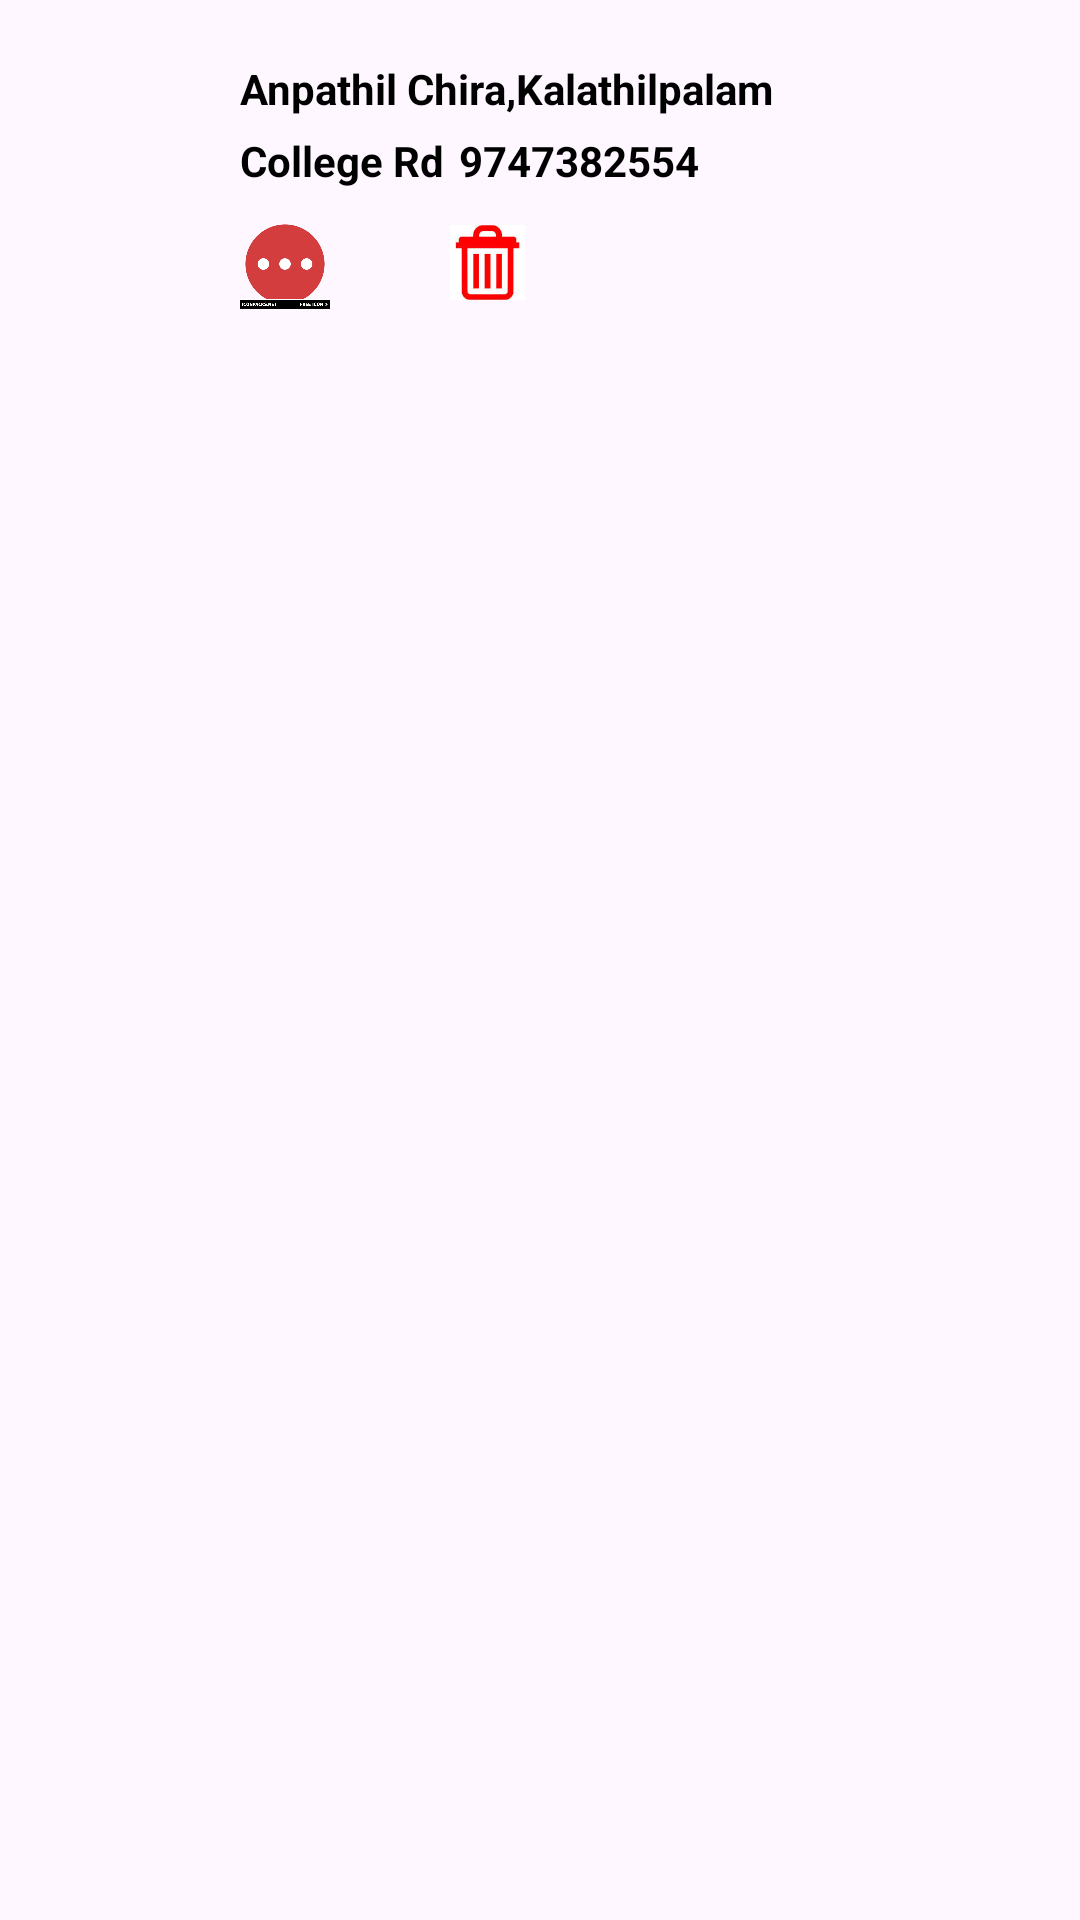

Reconstruct the res/layout file that produces this screen, plus the resources it refers to.
<!-- AndroidManifest.xml: application theme Theme.FoodApp -->
<!-- res/layout/myaddresses.xml -->
<?xml version="1.0" encoding="utf-8"?>
<androidx.constraintlayout.widget.ConstraintLayout xmlns:android="http://schemas.android.com/apk/res/android"
    xmlns:app="http://schemas.android.com/apk/res-auto"
    xmlns:tools="http://schemas.android.com/tools"
    android:layout_width="match_parent"
    android:layout_height="wrap_content">

    <LinearLayout
        android:id="@+id/linearLayout1"
        android:layout_width="match_parent"
        android:layout_height="wrap_content"
        android:layout_marginStart="10dp"
        android:layout_marginTop="20dp"
        android:layout_marginEnd="10dp"
        android:background="@drawable/white_background"
        android:orientation="horizontal"
        app:layout_constraintEnd_toEndOf="parent"
        app:layout_constraintStart_toStartOf="parent"
        app:layout_constraintTop_toTopOf="parent">

        <androidx.constraintlayout.widget.ConstraintLayout
            android:layout_width="match_parent"
            android:layout_height="wrap_content">

            <ImageView
                android:id="@+id/imageView1"
                android:layout_width="60dp"
                android:layout_height="60dp"
                android:scaleType="centerCrop"
                android:src="@drawable/user"
                app:layout_constraintBottom_toBottomOf="parent"
                app:layout_constraintStart_toStartOf="parent"
                app:layout_constraintTop_toTopOf="parent" />

            <LinearLayout
                android:id="@+id/linearLayout2"
                android:layout_width="0dp"
                android:layout_height="wrap_content"
                android:orientation="vertical"
                app:layout_constraintBottom_toBottomOf="parent"
                app:layout_constraintEnd_toEndOf="parent"
                app:layout_constraintStart_toEndOf="@+id/imageView1"
                app:layout_constraintTop_toTopOf="parent">

                <LinearLayout
                    android:layout_width="match_parent"
                    android:layout_height="wrap_content"
                    android:orientation="horizontal">

                    <TextView
                        android:id="@+id/flat"
                        android:layout_width="wrap_content"
                        android:layout_height="wrap_content"
                        android:layout_marginLeft="10dp"
                        android:text="Anpathil Chira,"
                        android:textColor="@color/black"
                        android:textStyle="bold" />

                    <TextView
                        android:id="@+id/location"
                        android:layout_width="wrap_content"
                        android:layout_height="wrap_content"
                        android:text="Kalathilpalam"
                        android:textColor="@color/black"
                        android:textStyle="bold" />
                </LinearLayout>

                <LinearLayout
                    android:layout_width="match_parent"
                    android:layout_height="wrap_content"
                    android:orientation="horizontal">

                    <TextView
                        android:id="@+id/landmark"
                        android:layout_width="wrap_content"
                        android:layout_height="wrap_content"
                        android:layout_marginLeft="10dp"
                        android:layout_marginTop="5dp"
                        android:text="College Rd"
                        android:textColor="@color/black"
                        android:textStyle="bold" />

                    <TextView
                        android:id="@+id/mobile"
                        android:layout_width="wrap_content"
                        android:layout_height="wrap_content"
                        android:layout_marginLeft="5dp"
                        android:layout_marginTop="5dp"
                        android:text="9747382554"
                        android:textColor="@color/black"
                        android:textStyle="bold" />
                </LinearLayout>

                <LinearLayout
                    android:layout_width="match_parent"
                    android:layout_height="wrap_content"
                    android:orientation="horizontal">

                    <ImageView
                        android:id="@+id/imageView17"
                        android:layout_width="30dp"
                        android:layout_height="30dp"
                        android:layout_marginLeft="10dp"
                        android:layout_marginTop="10dp"
                        android:src="@drawable/threedots" />









                    <ImageView
                        android:id="@+id/address_delete"
                        android:layout_width="25dp"
                        android:layout_height="25dp"
                        android:layout_marginLeft="40dp"
                        android:layout_marginTop="12dp"
                        android:src="@drawable/images" />
                </LinearLayout>
            </LinearLayout>
        </androidx.constraintlayout.widget.ConstraintLayout>
    </LinearLayout>
</androidx.constraintlayout.widget.ConstraintLayout>
<!-- resources referenced by this layout -->
<resources>
  <color name="black">#FF000000</color>
  <!-- drawable images: jpeg bitmap (drawable, 4183 bytes) -->
  <!-- drawable threedots: png bitmap (drawable, 28719 bytes) -->
  <style name="Theme.FoodApp" parent="Base.Theme.FoodApp" />
  <style name="Base.Theme.FoodApp" parent="Theme.Material3.DayNight.NoActionBar">
          
          <item name="colorPrimary">#282836</item>
          <item name="colorPrimaryVariant">#282836</item>
          
      </style>
</resources>
